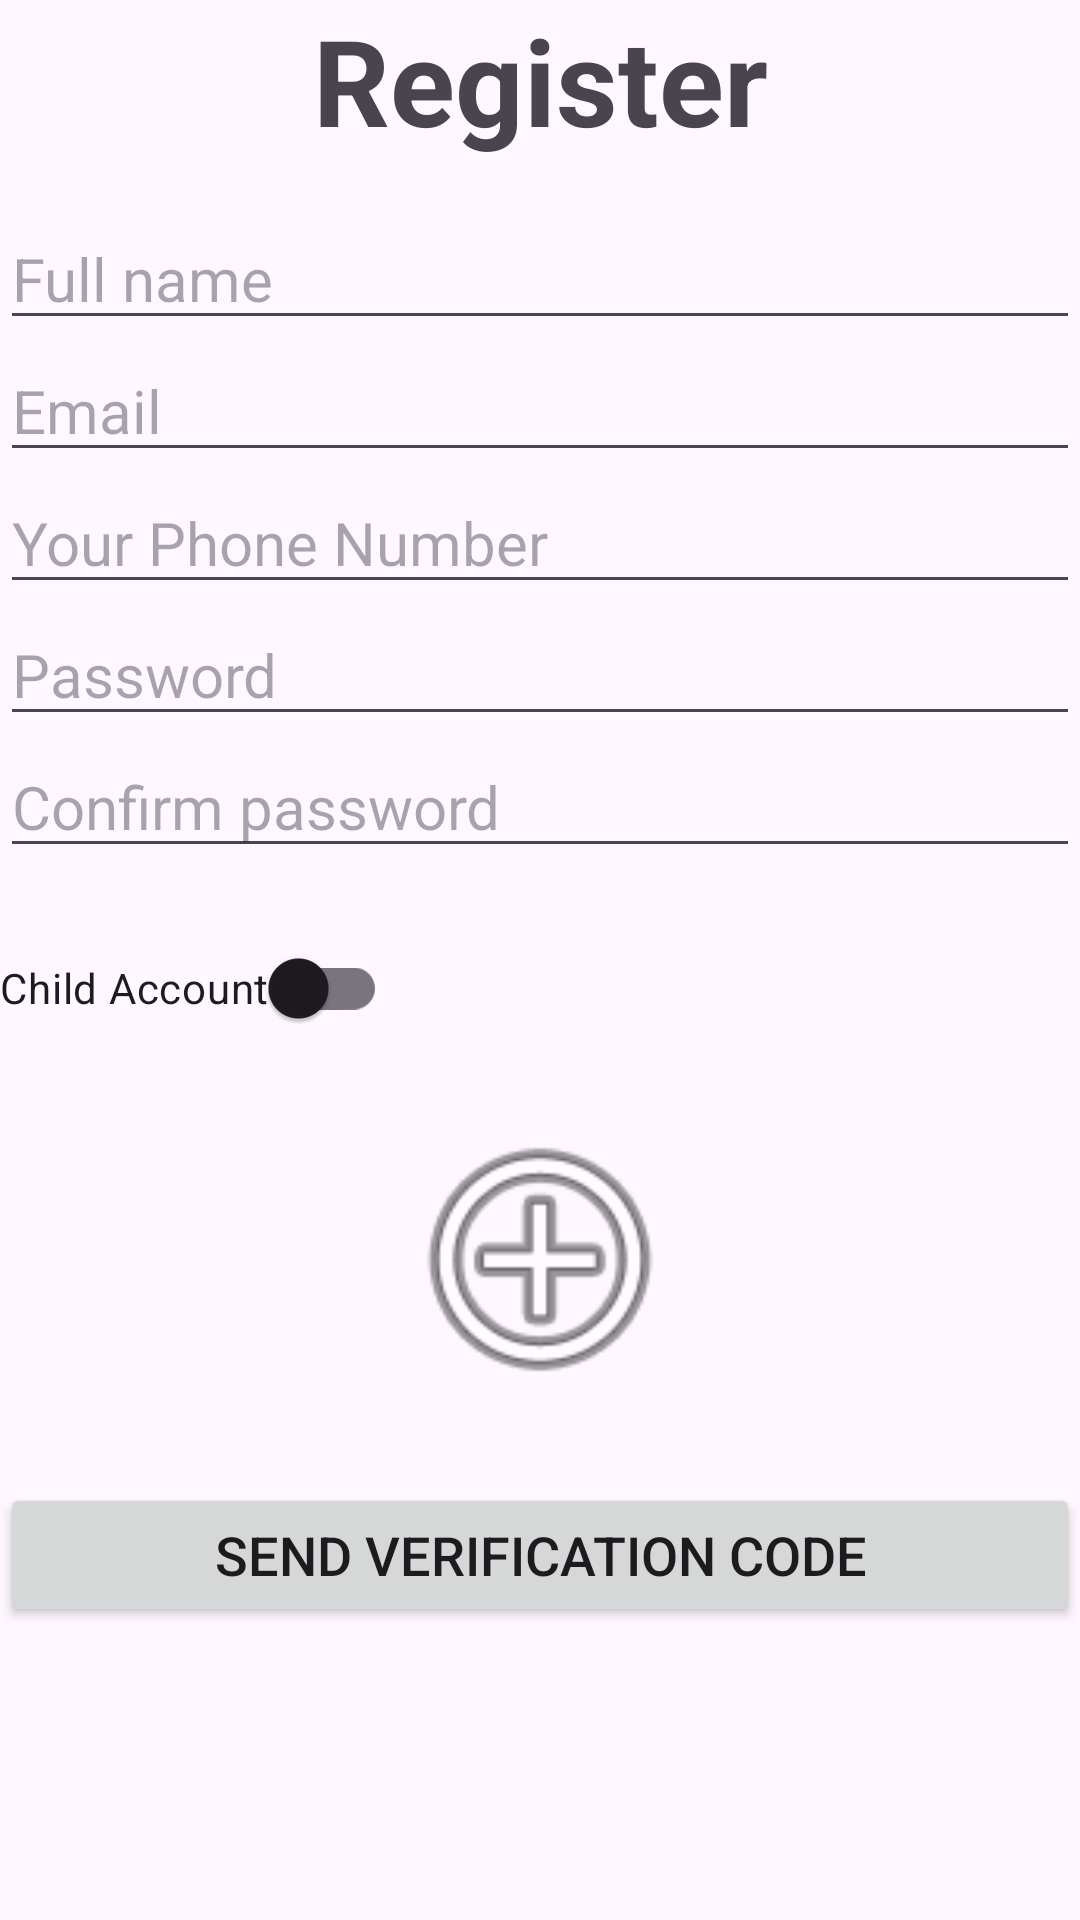

The Android layout XML behind this screen, and the referenced resources:
<!-- AndroidManifest.xml: application theme Theme.SafeStep1 -->
<!-- res/layout/activity_register.xml -->
<?xml version="1.0" encoding="utf-8"?>
<androidx.constraintlayout.widget.ConstraintLayout xmlns:android="http://schemas.android.com/apk/res/android"
    xmlns:app="http://schemas.android.com/apk/res-auto"
    xmlns:tools="http://schemas.android.com/tools"
    android:id="@+id/main"
    android:layout_width="match_parent"
    android:layout_height="match_parent"
    tools:context=".Register">
    <LinearLayout
        android:layout_width="match_parent"
        android:layout_height="match_parent"
        android:orientation="vertical">

    <TextView
        android:text="Register"
        android:layout_width="match_parent"
        android:layout_height="wrap_content"
        android:textSize="40sp"
        android:textStyle="bold"
        android:gravity="center"/>

    
    <LinearLayout
        android:id="@+id/registrationFields"
        android:layout_width="match_parent"
        android:layout_height="wrap_content"
        android:orientation="vertical">

        <EditText
            android:id="@+id/edtfullname"
            android:layout_width="match_parent"
            android:layout_height="wrap_content"
            android:hint="Full name"
            android:textSize="20sp"
            android:layout_marginTop="16dp"/>

        <EditText
            android:id="@+id/edtemail"
            android:layout_width="match_parent"
            android:layout_height="wrap_content"
            android:hint="Email"
            android:textSize="20sp" />

        <EditText
            android:id="@+id/edtphone"
            android:layout_width="match_parent"
            android:layout_height="wrap_content"
            android:hint="Your Phone Number"
            android:inputType="phone"
            android:textSize="20sp" />

        <EditText
            android:id="@+id/edtpassword"
            android:layout_width="match_parent"
            android:layout_height="wrap_content"
            android:hint="Password"
            android:inputType="textPassword"
            android:textSize="20sp" />

        <EditText
            android:id="@+id/edtconfirmpassword"
            android:layout_width="match_parent"
            android:layout_height="wrap_content"
            android:hint="Confirm password"
            android:inputType="textPassword"
            android:textSize="20sp" />

        <androidx.appcompat.widget.SwitchCompat
            android:id="@+id/switchUserType"
            android:layout_width="wrap_content"
            android:layout_height="wrap_content"
            android:layout_marginTop="16dp"
            android:text="Child Account"/>

        <EditText
            android:id="@+id/edtparentphone"
            android:layout_width="match_parent"
            android:layout_height="wrap_content"
            android:hint="Parent's Phone Number"
            android:inputType="phone"
            android:visibility="gone"
            tools:visibility="visible"
            android:textSize="20sp" />

        <ImageView
            android:id="@+id/addPhoto"
            android:layout_width="100dp"
            android:layout_height="100dp"
            android:layout_gravity="center"
            android:layout_marginTop="16dp"
            android:src="@android:drawable/ic_menu_add" />

        <Button
            android:id="@+id/btnsubmit"
            android:text="Send Verification Code"
            android:layout_width="match_parent"
            android:layout_height="wrap_content"
            android:textSize="18sp"
            android:layout_marginTop="25sp"/>
    </LinearLayout>

    
    <LinearLayout
        android:id="@+id/otpVerificationFields"
        android:layout_width="match_parent"
        android:layout_height="wrap_content"
        android:orientation="vertical"
        android:visibility="gone"
        tools:visibility="visible">

    <TextView
        android:layout_width="wrap_content"
        android:layout_height="wrap_content"
        android:text="Enter the code sent to the parent's phone:"/>

    <EditText
        android:id="@+id/edtOtp"
        android:layout_width="match_parent"
        android:layout_height="wrap_content"
        android:hint="Verification Code"
        android:inputType="number"
        android:maxLength="6"
        android:textSize="20sp"/>

    <Button
        android:id="@+id/btnVerifyOtp"
        android:layout_width="match_parent"
        android:layout_height="wrap_content"
        android:text="Verify and Register"/>

    </LinearLayout>
    </LinearLayout>
</androidx.constraintlayout.widget.ConstraintLayout>
<!-- resources referenced by this layout -->
<resources>
  <style name="Theme.SafeStep1" parent="Base.Theme.SafeStep1" />
  <style name="Base.Theme.SafeStep1" parent="Theme.Material3.DayNight.NoActionBar">
          
          
      </style>
</resources>
